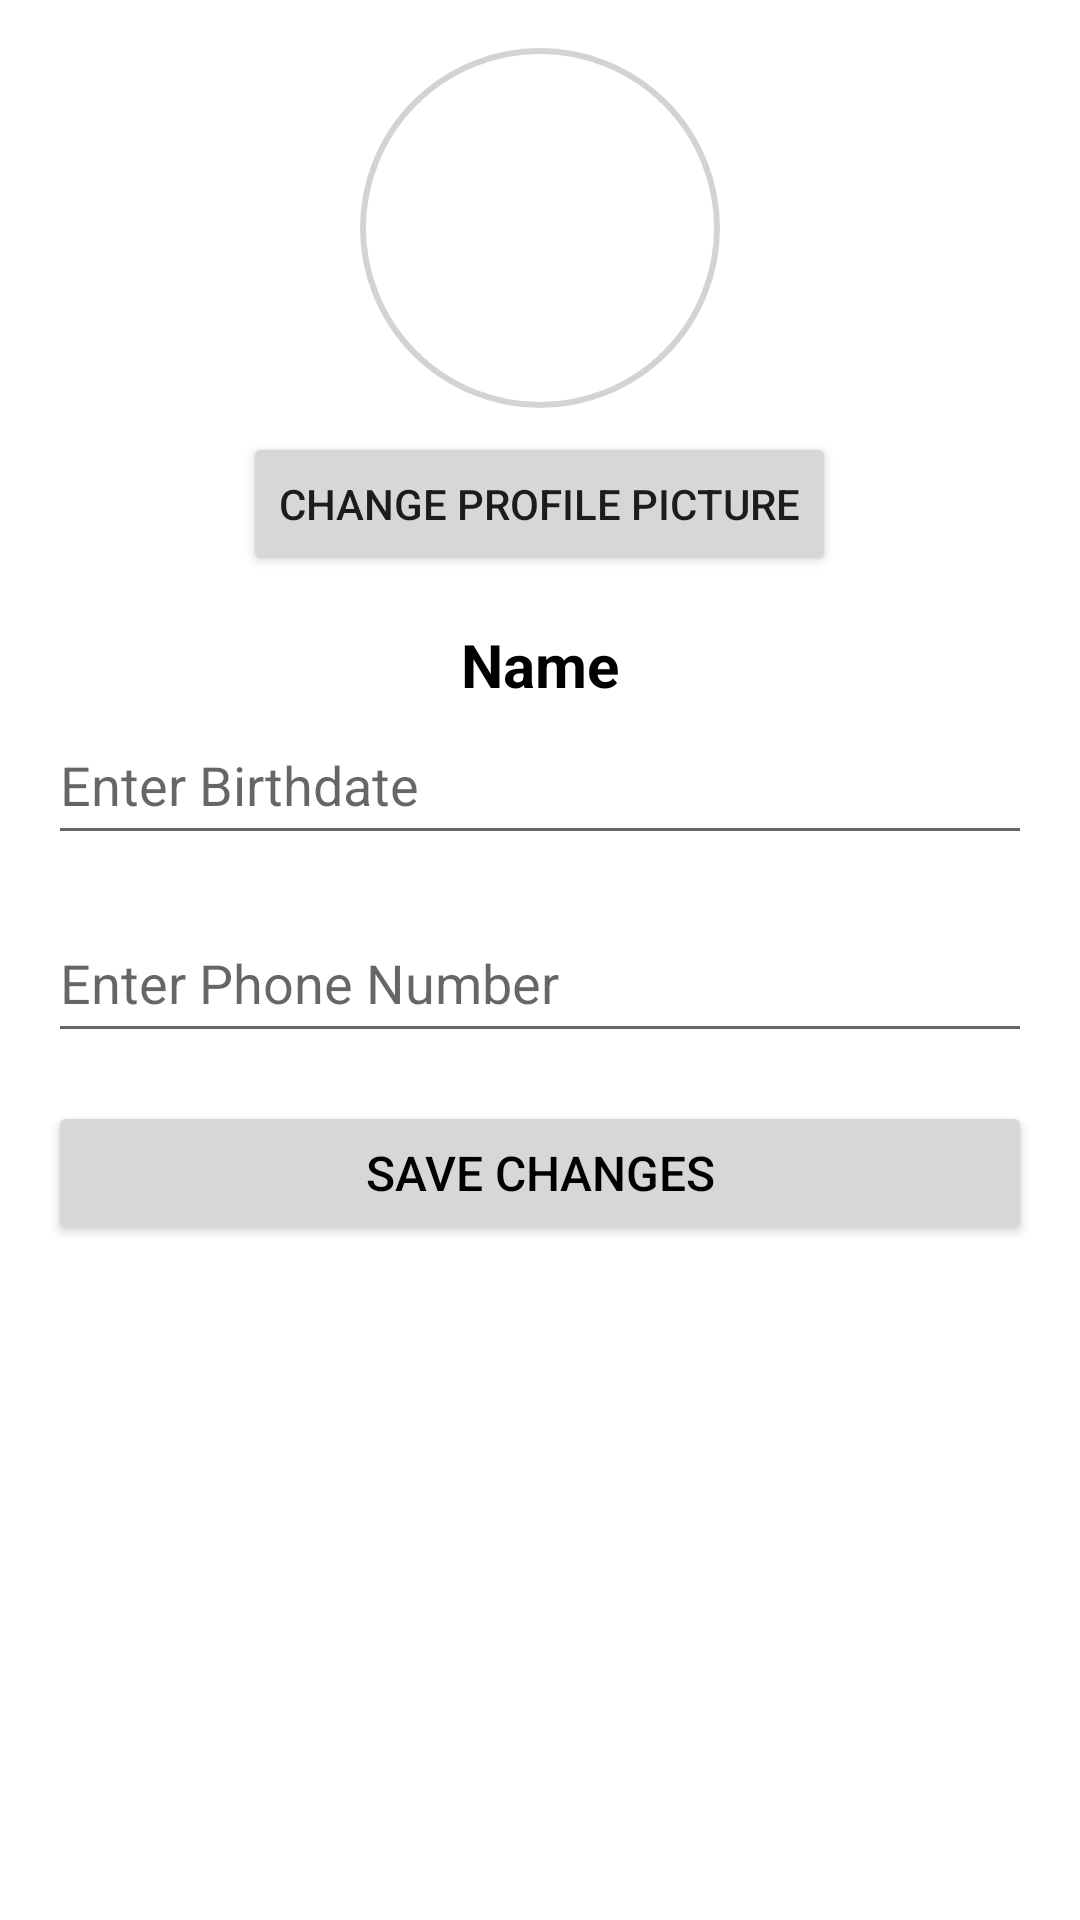

This screen was rendered from an Android layout file. Write that file and the resources it references.
<!-- AndroidManifest.xml: application theme Theme.MySavior -->
<!-- res/layout/activity_setting.xml -->
<ScrollView xmlns:android="http://schemas.android.com/apk/res/android"
    android:layout_width="match_parent"
    android:layout_height="match_parent"
    android:padding="16dp"
    android:background="@color/white">

    <LinearLayout
        android:layout_width="match_parent"
        android:layout_height="wrap_content"
        android:orientation="vertical"
        android:gravity="center">

        
        <ImageView
            android:id="@+id/profileImage"
            android:layout_width="120dp"
            android:layout_height="120dp"
            android:layout_marginBottom="8dp"
            android:scaleType="centerCrop"
            android:src="@drawable/ic_person_black_24dp"
            android:background="@drawable/circle_background" />

        <Button
            android:id="@+id/changeProfilePictureButton"
            android:layout_width="wrap_content"
            android:layout_height="wrap_content"
            android:text="Change Profile Picture"
            android:layout_marginBottom="16dp"/>

        
        <TextView
            android:id="@+id/profile_name"
            android:layout_width="wrap_content"
            android:layout_height="wrap_content"
            android:text="Name"
            android:textSize="20sp"
            android:textColor="@color/black"
            android:textStyle="bold" />

        
        <EditText
            android:id="@+id/profile_birthdate"
            android:layout_width="match_parent"
            android:layout_height="50dp"
            android:hint="Enter Birthdate"
            android:inputType="date"
            android:layout_marginBottom="16dp"/>

        <EditText
            android:id="@+id/profile_phone_number"
            android:layout_width="match_parent"
            android:layout_height="50dp"
            android:hint="Enter Phone Number"
            android:inputType="phone"
            android:layout_marginBottom="16dp" />

        
        <Button
            android:id="@+id/saveButton"
            android:layout_width="match_parent"
            android:layout_height="wrap_content"
            android:text="Save Changes"
            android:textSize="16sp"
            android:textColor="@color/black" />

    </LinearLayout>
</ScrollView>
<!-- resources referenced by this layout -->
<resources>
  <color name="black">#FF000000</color>
  <color name="white">#FFFFFFFF</color>
  <!-- drawable circle_background (drawable) -->
  <?xml version="1.0" encoding="utf-8"?>
  <shape xmlns:android="http://schemas.android.com/apk/res/android"
      android:shape="oval">
  
      
      <solid android:color="@color/white" />
  
      
      <stroke
          android:width="2dp"
          android:color="@color/light_gray" />
  
      
      <padding
          android:left="4dp"
          android:top="4dp"
          android:right="4dp"
          android:bottom="4dp" />
  </shape>
  <style name="Theme.MySavior" parent="Theme.MaterialComponents.DayNight.DarkActionBar">
          
          <item name="colorPrimary">@color/main</item>
          <item name="colorPrimaryVariant">@color/teal_700</item>
          <item name="colorOnPrimary">@color/white</item>
          
          <item name="colorSecondary">@color/teal_200</item>
          <item name="colorSecondaryVariant">@color/teal_700</item>
          <item name="colorOnSecondary">@color/black</item>
          
          <item name="android:statusBarColor">?attr/colorPrimaryVariant</item>
          
      </style>
  <color name="light_gray">#D3D3D3</color>
  <color name="main">#53B7BF</color>
  <color name="teal_700">#FF018786</color>
  <color name="teal_200">#FF03DAC5</color>
</resources>
